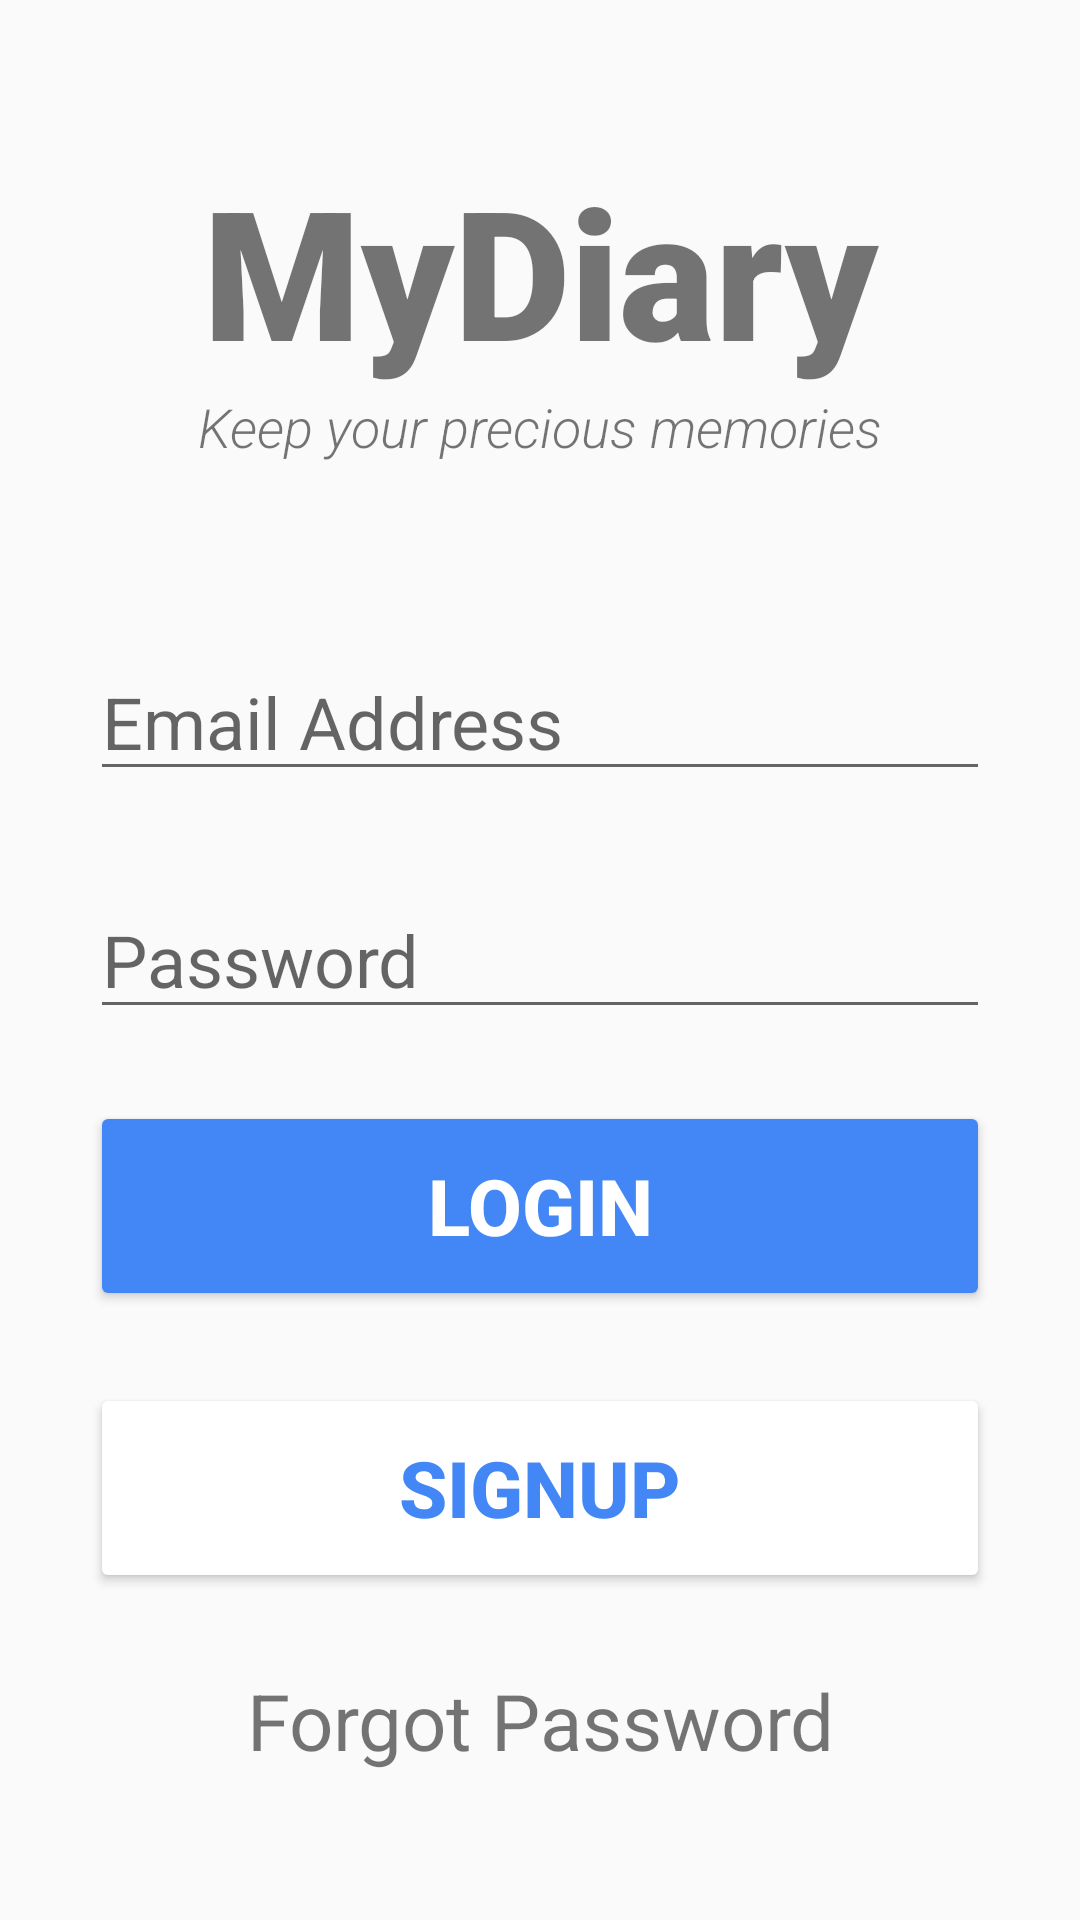

The Android layout XML behind this screen, and the referenced resources:
<!-- AndroidManifest.xml: application theme AppTheme -->
<!-- res/layout/activity_login.xml -->
<?xml version="1.0" encoding="utf-8"?>
<androidx.constraintlayout.widget.ConstraintLayout xmlns:android="http://schemas.android.com/apk/res/android"
    xmlns:app="http://schemas.android.com/apk/res-auto"
    xmlns:tools="http://schemas.android.com/tools"
    android:layout_width="match_parent"
    android:layout_height="match_parent"
    tools:context=".LogIn">

    <TextView
        android:id="@+id/banner"
        android:layout_width="match_parent"
        android:layout_height="wrap_content"
        android:text="MyDiary"
        android:textSize="60sp"
        android:textStyle="bold"
        android:textAlignment="center"
        android:fontFamily="sans-serif-black"
        android:layout_marginTop="50dp"
        app:layout_constraintTop_toTopOf="parent"
        app:layout_constraintLeft_toLeftOf="parent"
        app:layout_constraintRight_toRightOf="parent"
        android:gravity="center_horizontal" />

    <TextView
        android:id="@+id/bannerDescription"
        android:layout_width="wrap_content"
        android:layout_height="wrap_content"
        android:text="Keep your precious memories"
        android:textSize="18sp"
        android:textStyle="italic"
        android:textAlignment="center"
        android:fontFamily="sans-serif-light"
        app:layout_constraintTop_toBottomOf="@+id/banner"
        app:layout_constraintLeft_toLeftOf="parent"
        app:layout_constraintRight_toRightOf="parent"
        android:gravity="center_horizontal" />

    <EditText
        android:id="@+id/email"
        android:layout_width="300dp"
        android:layout_height="wrap_content"
        android:layout_marginTop="60dp"
        android:ems="10"
        android:hint="Email Address"
        android:inputType="textEmailAddress"
        android:textSize="24sp"
        app:layout_constraintTop_toBottomOf="@+id/bannerDescription"
        app:layout_constraintLeft_toLeftOf="parent"
        app:layout_constraintRight_toRightOf="parent"
        />

    <EditText
        android:id="@+id/password"
        android:layout_width="300dp"
        android:layout_height="wrap_content"
        android:layout_marginTop="30dp"
        android:ems="10"
        android:hint="Password"
        android:inputType="textPassword"
        android:textSize="24sp"
        app:layout_constraintTop_toBottomOf="@+id/email"
        app:layout_constraintLeft_toLeftOf="parent"
        app:layout_constraintRight_toRightOf="parent"
        />

    <Button
        android:id="@+id/login"
        android:layout_width="300dp"
        android:layout_height="70dp"
        android:layout_marginTop="24dp"
        android:backgroundTint="#4287f5"
        android:text="Login"
        android:textColor="#ffffff"
        android:textSize="26sp"
        android:textStyle="bold"
        android:textAlignment="center"
        app:layout_constraintTop_toBottomOf="@+id/password"
        app:layout_constraintLeft_toLeftOf="parent"
        app:layout_constraintRight_toRightOf="parent"
        android:gravity="center" />

    <Button
        android:id="@+id/signup"
        android:layout_width="300dp"
        android:layout_height="70dp"
        android:layout_marginTop="24dp"
        android:backgroundTint="#ffffff"
        android:text="Signup"
        android:textColor="#4287f5"
        android:textSize="26sp"
        android:textStyle="bold"
        android:textAlignment="center"
        app:layout_constraintTop_toBottomOf="@+id/login"
        app:layout_constraintLeft_toLeftOf="parent"
        app:layout_constraintRight_toRightOf="parent"
        app:strokeColor="#4287f5"
        app:strokeWidth="2dp"
        android:gravity="center" />

    <TextView
        android:id="@+id/forgotPassword"
        android:layout_width="wrap_content"
        android:layout_height="wrap_content"
        android:layout_marginTop="25dp"
        android:text="Forgot Password"
        android:textStyle="normal"
        android:textSize="26sp"
        app:layout_constraintTop_toBottomOf="@+id/signup"
        app:layout_constraintLeft_toLeftOf="parent"
        app:layout_constraintRight_toRightOf="parent"
        android:gravity="center_horizontal" />

    <ProgressBar
        android:id="@+id/progressBar"
        style="?android:attr/progressBarStyleLarge"
        android:layout_width="wrap_content"
        android:layout_height="wrap_content"
        android:visibility="gone"
        tools:ignore="MissingConstraints"
        android:gravity="center"
        app:layout_constraintBottom_toBottomOf="parent"
        app:layout_constraintLeft_toLeftOf="parent"
        app:layout_constraintRight_toRightOf="parent"
        app:layout_constraintTop_toTopOf="parent" />

</androidx.constraintlayout.widget.ConstraintLayout>
<!-- resources referenced by this layout -->
<resources>
  <style name="AppTheme" parent="Theme.AppCompat.Light.DarkActionBar">
          
          <item name="colorPrimary">@color/colorPrimary</item>
          <item name="colorPrimaryDark">@color/colorPrimaryDark</item>
          <item name="colorAccent">@color/colorAccent</item>
      </style>
  <color name="colorPrimary">#008577</color>
  <color name="colorPrimaryDark">#00574B</color>
  <color name="colorAccent">#FDC439</color>
</resources>
